Image classification data set "dataset_split_v2" (penoFahmi/pelatihan-model-sawit on GitHub). Class labels (4): lewat matang, matang, mengkal, mentah.

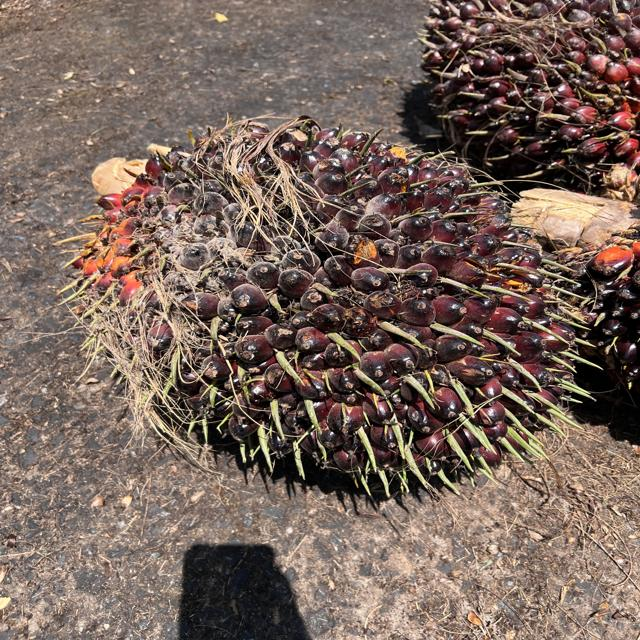
Label: mengkal

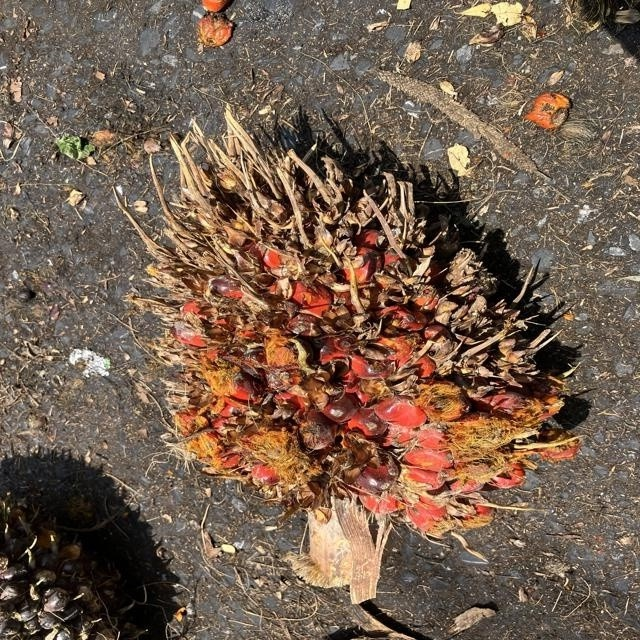
Label: lewat matang

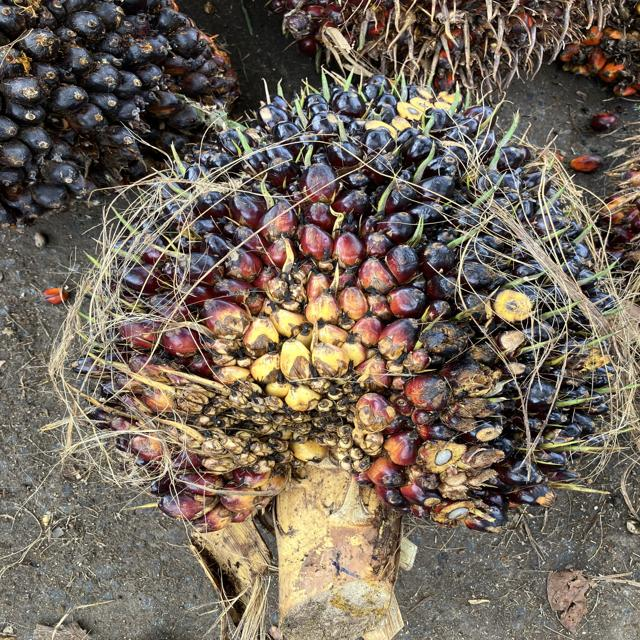
Label: mengkal

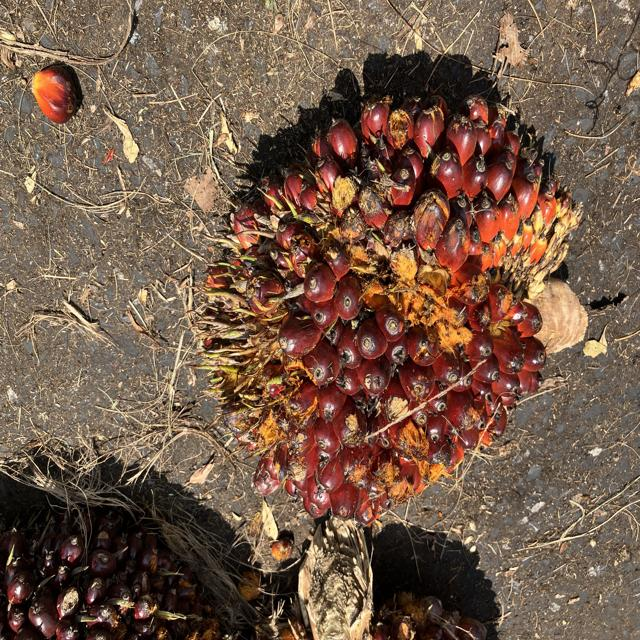
Label: matang

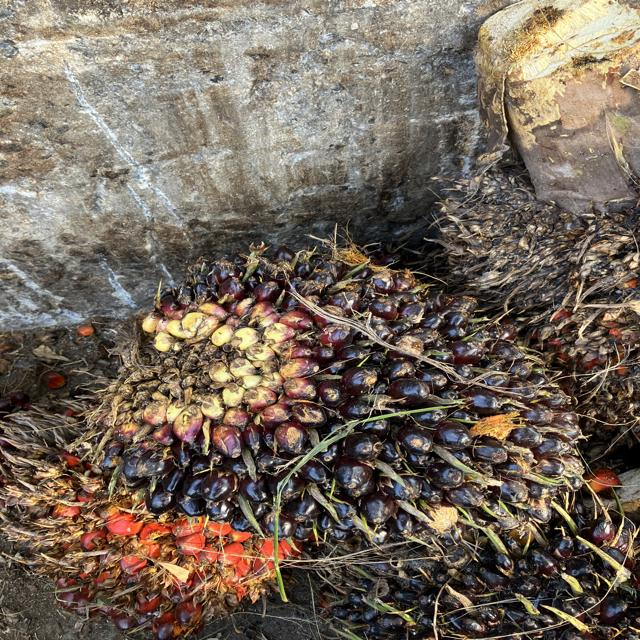
Label: mentah

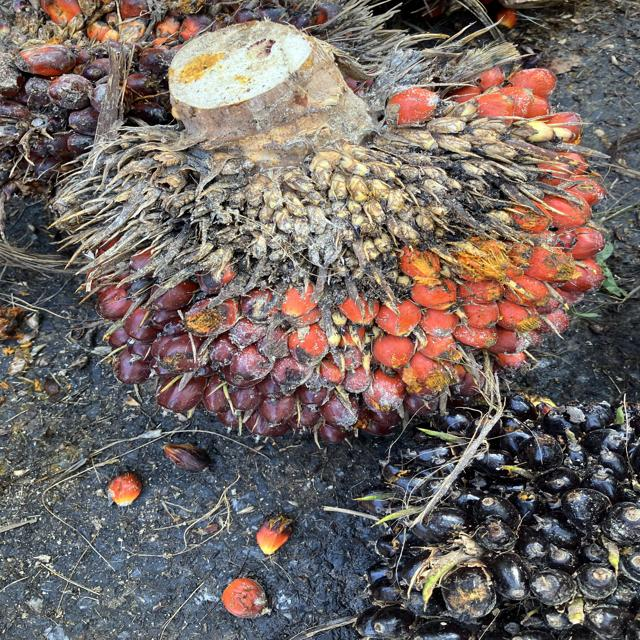
Label: matang
